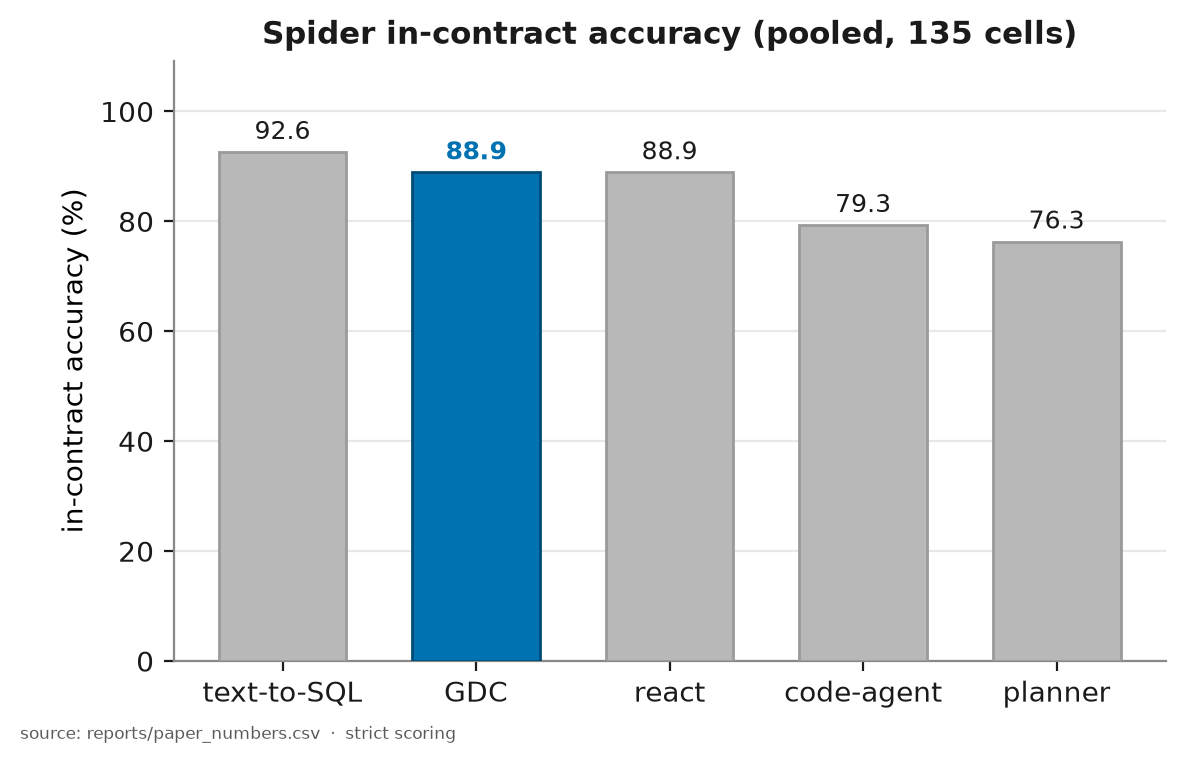

The data file committed next to this chart (first rows):
system, metric, value_pct, numerator, denominator
text_to_sql, accuracy, 92.6, 125, 135
network, accuracy, 88.9, 120, 135
react, accuracy, 88.9, 120, 135
code_agent, accuracy, 79.3, 107, 135
planner, accuracy, 76.3, 103, 135
